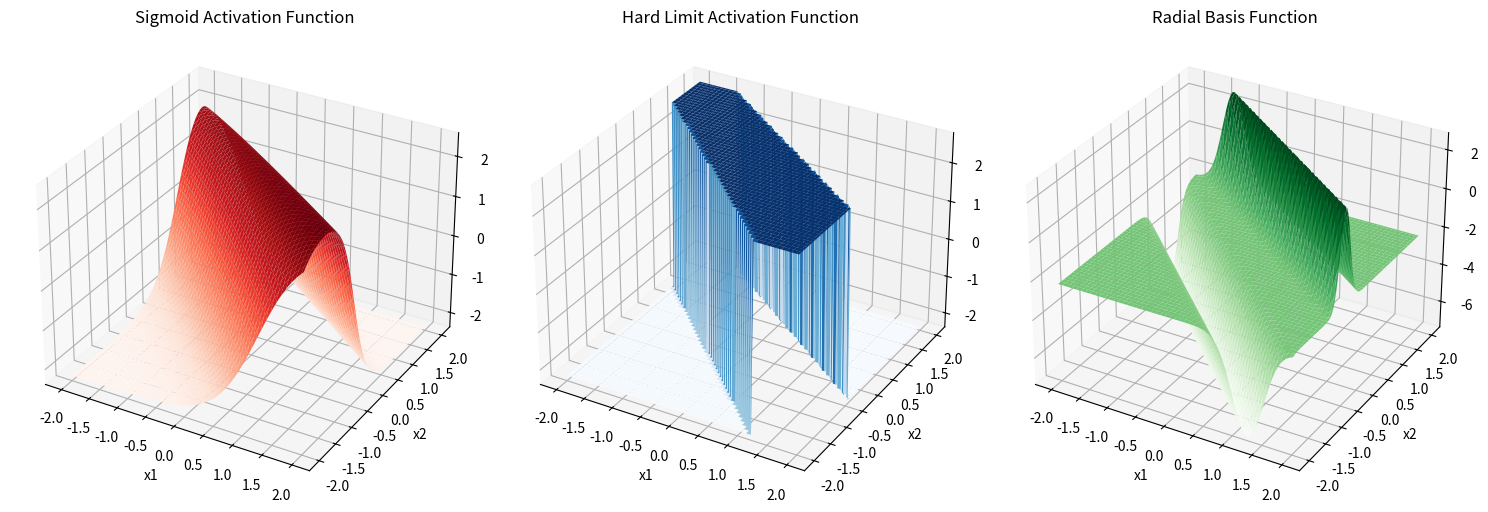

Write Python code to recreate this figure.
import numpy as np
import matplotlib.pyplot as plt
from mpl_toolkits.mplot3d import Axes3D

# Define the weight matrices and biases
V_T = np.array([[-2.69, -2.80], [-3.39, -4.56]])
b_v = np.array([-2.21, 4.76])
W = np.array([-4.91, 4.95])
b_w = -2.28

# Define activation functions
def sigmoid(z):
    return 1 / (1 + np.exp(-z))

def hard_limit(z):
    return np.where(z >= 0, 1, 0)

def radial_basis_function(z):
    return np.exp(-z**2)

# Define the two-layer neural network function
def two_layer_nn(x1, x2, activation_func):
    x = np.stack([x1, x2], axis=-1)  
    z = np.dot(x, V_T.T) + b_v 
    a = activation_func(z)
    y = np.dot(a, W) + b_w
    return y

# Define input domain
x1 = np.linspace(-2, 2, 100)
x2 = np.linspace(-2, 2, 100)
x1, x2 = np.meshgrid(x1, x2)

# Calculate outputs for each activation function
y_sigmoid = two_layer_nn(x1, x2, sigmoid)
y_hard_limit = two_layer_nn(x1, x2, hard_limit)
y_rbf = two_layer_nn(x1, x2, radial_basis_function)

# Create 3 plots
fig = plt.figure(figsize=(15, 5))

ax1 = fig.add_subplot(131, projection='3d')
ax1.plot_surface(x1, x2, y_sigmoid, cmap='Reds')
ax1.set_title("Sigmoid Activation Function")
ax1.set_xlabel('x1')
ax1.set_ylabel('x2')
ax1.set_zlabel('y')

ax2 = fig.add_subplot(132, projection='3d')
ax2.plot_surface(x1, x2, y_hard_limit, cmap='Blues')
ax2.set_title("Hard Limit Activation Function")
ax2.set_xlabel('x1')
ax2.set_ylabel('x2')
ax2.set_zlabel('y')

ax3 = fig.add_subplot(133, projection='3d')
ax3.plot_surface(x1, x2, y_rbf, cmap='Greens')
ax3.set_title("Radial Basis Function")
ax3.set_xlabel('x1')
ax3.set_ylabel('x2')
ax3.set_zlabel('y')

plt.tight_layout()
plt.show()
